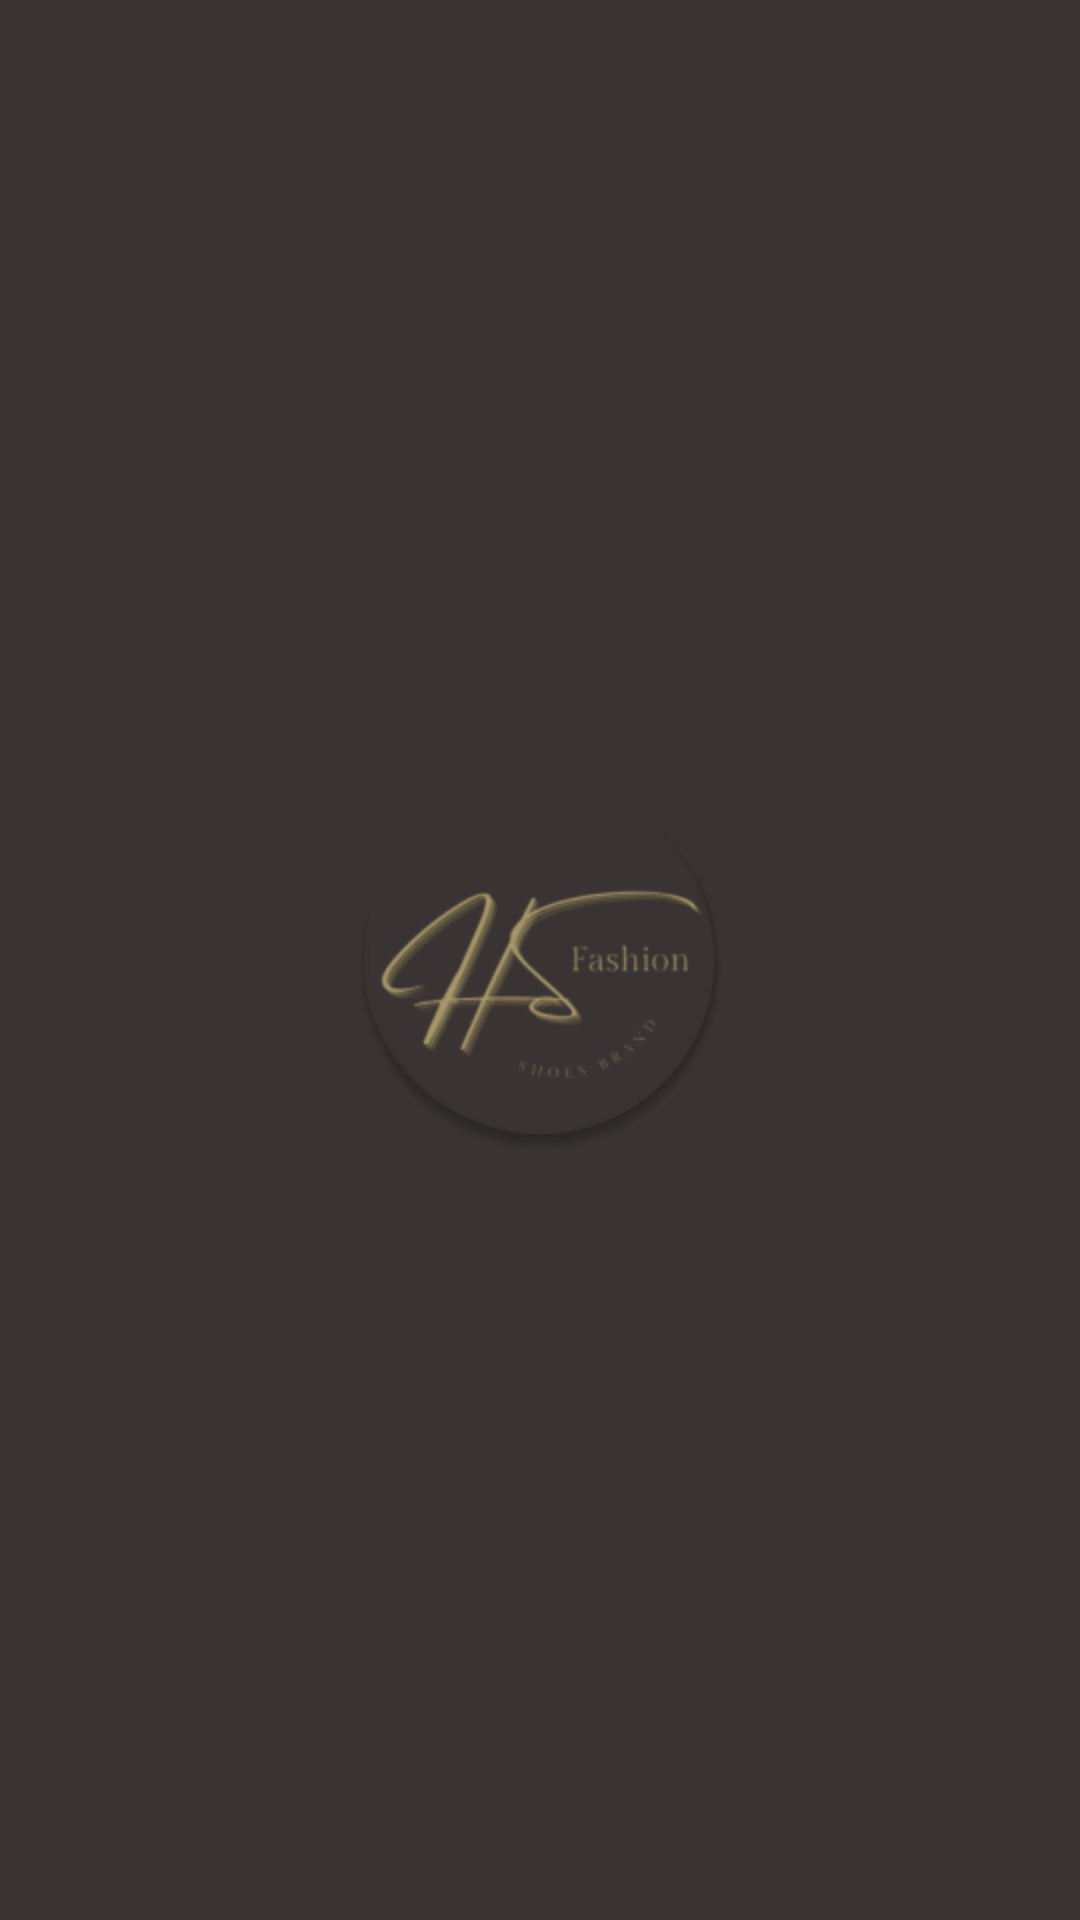

Produce the Android XML layout that renders to this screen, including the resource entries it uses.
<!-- AndroidManifest.xml: application theme AppTheme.NoActionBar -->
<!-- res/layout/activity_splash.xml -->
<?xml version="1.0" encoding="utf-8"?>
<androidx.constraintlayout.widget.ConstraintLayout xmlns:android="http://schemas.android.com/apk/res/android"
    xmlns:app="http://schemas.android.com/apk/res-auto"
    xmlns:tools="http://schemas.android.com/tools"
    android:layout_width="match_parent"
    android:layout_height="match_parent"
    android:background="@color/colorPrimary"
    tools:context=".activities.SplashActivity">

    <ImageView
        android:layout_width="128dp"
        android:layout_height="128dp"
        android:src="@mipmap/ic_launcher"
        app:layout_constraintBottom_toBottomOf="parent"
        app:layout_constraintEnd_toEndOf="parent"
        app:layout_constraintStart_toStartOf="parent"
        app:layout_constraintTop_toTopOf="parent" />

</androidx.constraintlayout.widget.ConstraintLayout>
<!-- resources referenced by this layout -->
<resources>
  <color name="colorPrimary">#393333</color>
  <!-- mipmap ic_launcher: png bitmap (mipmap-hdpi, 4245 bytes) -->
  <style name="AppTheme.NoActionBar" parent="Theme.AppCompat.Light.DarkActionBar">
          
          <item name="windowActionBar">false</item>
          <item name="windowNoTitle">true</item>
      </style>
</resources>
